Run: headless pygame with SDL's dummy video driver; simulated clock (each Clock.tick advances the game by its frame time, no real sleeping); random seed 0; keys injected as events and as key.get_pressed() state; mouse plan: one left click at the window centre at the start of phase 2, then a move to the lower-right quarter at the start of phase 3.
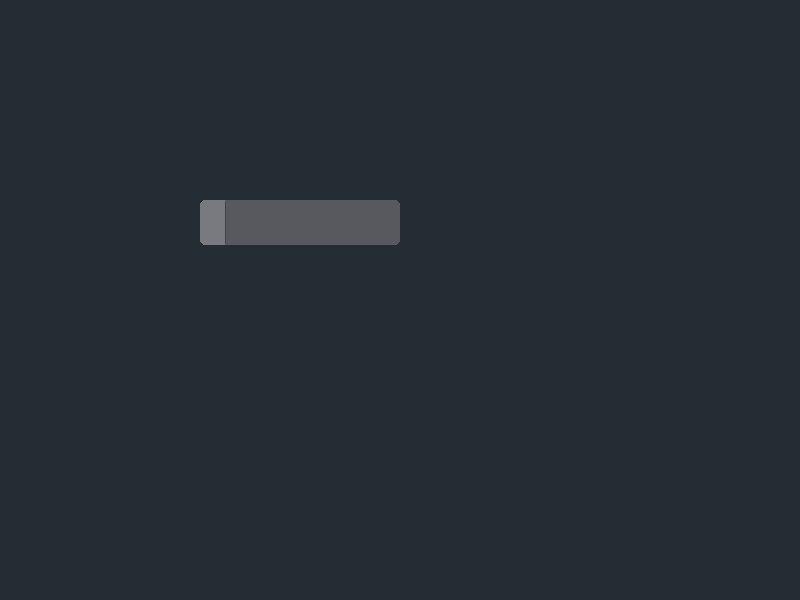
Frame 1 of 4 · flips 1–60 · no input
Frame 2 of 4 · flips 61–180 · clicked the window centre · tapped SPACE, RETURN · held RIGHT (→), D · screen unchanged from frame 1, image omitted
Frame 3 of 4 · flips 181–300 · moved the mouse to the lower-right quarter · held DOWN (↓), S · screen unchanged from frame 2, image omitted
Frame 4 of 4 · flips 301–420 · held LEFT (←), A, UP (↑), W · screen unchanged from frame 3, image omitted

The pygame program that drew these frames:

import pygame
from pygame.locals import *
import os

class TournamentVisualizer:
    def __init__(self):
        self.running = True
        self.size = (800,600)

        #create window
        self.background_color = (36,44,52)
        self.window = pygame.display.set_mode(self.size, pygame.DOUBLEBUF | pygame.HWSURFACE | pygame.RESIZABLE)
        
        # Drawing Sprite
        self.player = PlayerVisualizer(self.window, 200, 200)

        # dragging
        self.dragging = False
        self.lastX = None 
        self.lastY = None

        #create window
        self.window.fill(self.background_color)
        pygame.display.flip()

    def on_cleanup(self):
        pygame.quit()
        
    def check_event(self,event):
        if event.type == pygame.QUIT:
            self.running = False
        
        elif event.type == pygame.VIDEORESIZE:
            self.window = pygame.display.set_mode(event.dict['size'], pygame.DOUBLEBUF | pygame.HWSURFACE | pygame.RESIZABLE)
        
        elif event.type == pygame.ACTIVEEVENT:
            pass

        elif event.type == pygame.MOUSEBUTTONDOWN:
            if event.button == 4 or event.button == 5:
                zoom = 1.05 if event.button == 4 else 0.95
                mx, my = event.pos
                left   = mx + (self.player.left - mx) * zoom
                right  = mx + (self.player.right - mx) * zoom
                top    = my + (self.player.top - my) * zoom
                bottom = my + (self.player.bottom - my) * zoom
                self.player.move(left, top, right-left, bottom-top)

            if event.button == pygame.BUTTON_LEFT:  
                self.dragging = True     
                self.lastX, self.lastY = event.pos

        elif event.type == pygame.MOUSEBUTTONUP:
            self.dragging = False

        if self.dragging and event.type == pygame.MOUSEMOTION:
            mouse_x, mouse_y = event.pos
            offset_x = self.lastX - mouse_x
            offset_y = self.lastY - mouse_y
            left   = self.player.left - offset_x
            right  = self.player.right - offset_x
            top    = self.player.top - offset_y
            bottom = self.player.bottom - offset_y
            self.player.move_offset(-offset_x, -offset_y)
            self.lastX, self.lastY = event.pos

    def render(self):
        self.window.fill(self.background_color)
        rectangles = self.player.draw()
        pygame.display.update(rectangles)

    def on_execute(self):
        while self.running == True:
            for event in pygame.event.get():
                self.check_event(event)
            self.render()
        self.on_cleanup()
    
class PlayerVisualizer:
    def __init__(self, screen, origin_x, origin_y) -> None:
        self.screen = screen

        # Dimension and position
        self.x = origin_x
        self.y = origin_y
        self.primary_width = 175
        self.seconday_width = 25
        self.primary_ratio = self.primary_width/(self.primary_width+self.seconday_width)
        self.secondary_ratio = self.seconday_width/(self.primary_width+self.seconday_width)
        height = 45

        # Rectangles
        self.primary_rect = pygame.Rect(origin_x+self.seconday_width, origin_y, self.primary_width, height)
        self.secondary_rect = pygame.Rect(origin_x, origin_y, self.seconday_width, height)

        # Colors
        self.primary_color = (88,89,94,255)
        self.secondary_color = (120,122,128,255)
        self.separator_color = (68,69,73,255)

        # Drawings
        self.epsilon = 2 # Otherwise, rounding errors causes rectangle to not be updated correctly
        self.line_threshold = 20 # If height is smaller than this, we don't draw the line

        self.__update_previous__()
        self.__update_sides__(origin_x, origin_y, (self.primary_width+self.seconday_width), height)

    def draw(self):
        border_radius = 5
        pygame.draw.rect(self.screen, self.primary_color, self.primary_rect,  width=0,
            border_top_right_radius=border_radius, border_bottom_right_radius=border_radius)

        pygame.draw.rect(self.screen, self.secondary_color, self.secondary_rect,  width=0,  
            border_top_left_radius=border_radius, border_bottom_left_radius=border_radius)

        if self.bottom-self.top >= self.line_threshold:
            pygame.draw.aaline(self.screen, self.separator_color, 
                (self.left+(self.right-self.left)*self.secondary_ratio, self.bottom-self.epsilon), 
                (self.left+(self.right-self.left)*self.secondary_ratio, self.top+self.epsilon))

        return [self.primary_rect, self.secondary_rect, self.previous_primary_rect, self.previous_secondary_rect]

    def move_offset(self, offset_x, offset_y):
        self.__update_previous__()
        self.primary_rect.x += offset_x
        self.primary_rect.y += offset_y
        self.secondary_rect.x += offset_x
        self.secondary_rect.y += offset_y
        self.__update_sides__(self.left+offset_x, self.top+offset_y, 
            self.right-self.left, self.bottom-self.top)

    def move(self, left, top, width, height):
        self.__update_previous__()
        self.__update_sides__(left, top, width, height)
        self.primary_rect = pygame.Rect(left+width*self.secondary_ratio, top, width*self.primary_ratio, height)
        self.secondary_rect = pygame.Rect(left, top, width*self.secondary_ratio, height)

    def __update_previous__(self):
        self.previous_primary_rect = self.primary_rect.copy()
        self.previous_secondary_rect = self.secondary_rect.copy()

    def __update_sides__(self, left, top, width, height):
        self.left = left
        self.right = left+width
        self.top = top
        self.bottom = top+height

start = TournamentVisualizer()
start.on_execute()
